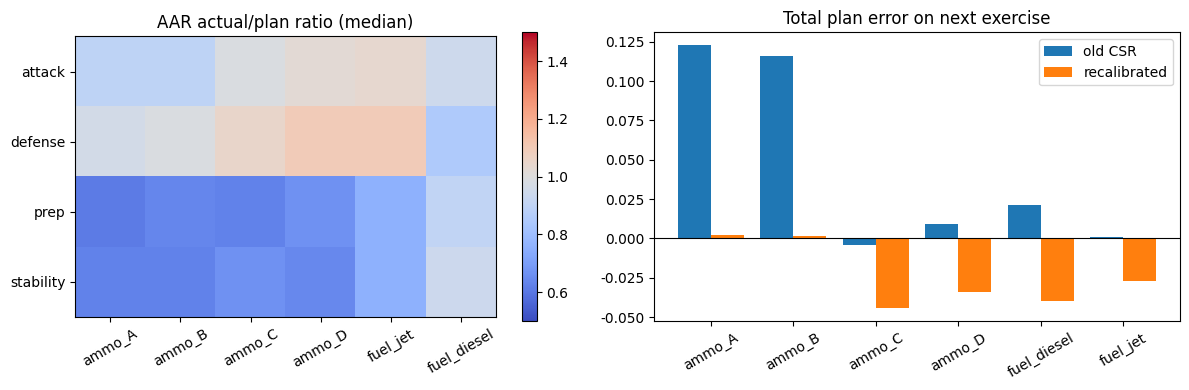

Python code for this plot:
# ============================================================================
# [Google Colab 환경 설정] 필수 라이브러리 설치 및 임포트
# ============================================================================
!pip install -q numpy pandas matplotlib scipy scikit-learn

import os
import sys
import time
import math
import json
import re
import numpy as np
import pandas as pd
import matplotlib.pyplot as plt
import warnings
warnings.filterwarnings('ignore')

# 그래프 영문 폰트 기본 설정 (환경 독립성 보장)
plt.rcParams['font.sans-serif'] = 'DejaVu Sans'
plt.rcParams['axes.unicode_minus'] = False

print(f"실행 환경 준비 완료 (Python {sys.version.split()[0]})")


"""AAR(사후검토) 자료로 기준 소모율(CSR) 계획치와 실사격·실소모 결과의 편차를 작전 단계·품목·교전 강도별로 분석해 원인을 찾고, 소모 계수를 축소 추정으로 재보정한 뒤 새 훈련 자료에서 검증하며, 비용 절감·작업시간 단축·긴급 재보급 감소 3대 효과 지표와 민감도를 산출한다."""
import numpy as np
import pandas as pd
import matplotlib.pyplot as plt
from scipy.optimize import linear_sum_assignment

# ---------------------------------------------------------------------------
# [교육용가상자료] 가상 부대·가상 품목 일일 소모 기록 생성기 (실제 탄약 제원·소모율과 무관)
# 가상 부대 8개 x 90일. 소모량 = 가상 CSR 계수 x 병력 규모 x (교전 강도·적 저항·화력 계획 효과) x 잡음
# ---------------------------------------------------------------------------
UNITS = [f"U{i:02d}" for i in range(1, 9)]
ITEMS = ["ammo_A", "ammo_B", "ammo_C", "ammo_D", "fuel_jet", "fuel_diesel"]
AMMO, FUEL = ITEMS[:4], ITEMS[4:]
PHASES = ["prep", "attack", "defense", "stability"]
CSR = {  # 가상 계수: 병력 100명·1일 기준 소모 단위(탄약=상자, 유류=드럼)
    "prep":      [1.0, 0.6, 0.3, 0.2, 1.5, 6.0],
    "attack":    [6.0, 3.5, 2.0, 1.2, 5.0, 12.0],
    "defense":   [4.5, 3.0, 1.6, 0.8, 3.0, 7.0],
    "stability": [0.8, 0.5, 0.3, 0.2, 1.0, 5.0],
}
PHASE_RESIST = {"prep": 1.0, "attack": 3.2, "defense": 3.6, "stability": 0.8}


def make_ops(n_days=90, seed=7, surge=0):
    """가상 부대별 일일 작전 기록과 품목별 실제 소모량(정답)을 만든다. surge>0이면 마지막 surge일을 고강도 공격 단계로 바꾼다(스트레스 시험용)."""
    rng = np.random.default_rng(seed)
    rows = []
    for uid in UNITS:
        size = int(rng.integers(3, 9)) * 100
        lens = rng.integers(8, 20, 4)
        sched = ["prep"] * lens[0] + ["attack"] * lens[1] + ["defense"] * lens[2] + ["attack"] * lens[3]
        sched = (sched + ["stability"] * n_days)[:n_days]
        if surge:
            sched[-surge:] = ["attack"] * surge
        r = 1.0
        for d, ph in enumerate(sched):
            r = float(np.clip(0.7 * r + 0.3 * (4.8 if surge and d >= n_days - surge else PHASE_RESIST[ph]) + rng.normal(0, 0.35), 0, 5))
            inten = float(np.clip(r / 5 * 0.9 + rng.normal(0, 0.06), 0, 1))
            fire = int(rng.poisson(1 + 8 * inten))
            move = float(rng.gamma(2, {"prep": 4, "attack": 12, "defense": 2, "stability": 5}[ph]))
            weather = str(rng.choice(["clear", "rain", "snow"], p=[0.7, 0.2, 0.1]))
            emerg = bool(rng.random() < 0.02)
            rec = {"unit": uid, "day": d, "phase": ph, "unit_size": size, "intensity": round(inten, 3),
                   "resistance": round(r, 2), "fire_missions": fire, "move_km": round(move, 1),
                   "weather": weather, "emergency": emerg}
            base = size / 100
            for i, it in enumerate(ITEMS):
                c = CSR[ph][i] * base
                if it in AMMO:
                    c *= (0.5 + 0.6 * inten) * (1 + 0.04 * fire * (1.0 if it in ("ammo_C", "ammo_D") else 0.4))
                elif it == "fuel_jet":
                    c *= (0.6 + 0.5 * inten) + 0.03 * fire
                else:
                    c = c * (0.8 + 0.2 * (weather != "clear")) + 0.05 * move * base
                c *= rng.lognormal(0, 0.12) * (2.5 if emerg else 1.0)
                rec[it] = round(float(c), 1)
            rows.append(rec)
    return pd.DataFrame(rows)
# ---------------------------------------------------------------------------

# ---------------------------------------------------------------------------
# [교육용가상자료] 가상 저장고(H1~H3) 저장칸 배치 모델. 실제 탄약 저장 기준·안전거리와 무관한 가상 계수다.
# 저장칸: 저장고 x 열(row) x 칸(col). 동선 거리 = 반출장(입구)까지의 가상 거리(m).
# 저장군(G1~G3)은 가상 혼적 제한 그룹이며, 저장고마다 받을 수 있는 저장군이 정해져 있다.
# ---------------------------------------------------------------------------
HOUSES = {"H1": {"groups": {"G1", "G2"}, "rows": 2, "cols": 6, "dock": 15.0},
          "H2": {"groups": {"G1"}, "rows": 2, "cols": 5, "dock": 40.0},
          "H3": {"groups": {"G2", "G3"}, "rows": 2, "cols": 6, "dock": 70.0}}
ITEM_GROUP = {"ammo_A": "G1", "ammo_B": "G1", "ammo_C": "G2", "ammo_D": "G3"}
SLOT_CAP = 6                      # 1열 저장칸 가상 팔레트 수용량(2열은 +4)


def make_slots(seed=3):
    """저장칸 목록과 현재 점유(이동 불가 기존 재고) 여부를 만든다."""
    rng = np.random.default_rng(seed)
    rows = []
    for h, c in HOUSES.items():
        for r in range(c["rows"]):
            for k in range(c["cols"]):
                rows.append({"slot": f"{h}-{r + 1}{k + 1:02d}", "house": h, "dist_m": c["dock"] + 6.0 * k + 4.0 * r,
                             "cap": SLOT_CAP if r == 0 else SLOT_CAP + 4, "fixed": bool(rng.random() < 0.15)})
    return pd.DataFrame(rows)


def make_skus(demand, seed=5):
    """품목별 예측 일일 반출량(demand: 품목->상자/일)을 로트 단위 SKU로 나눈다. 반출 빈도 = 일일 반출 횟수(가상)."""
    rng = np.random.default_rng(seed)
    rows = []
    for it, dq in demand.items():
        n_lot = 5
        share = rng.dirichlet(np.ones(n_lot) * 2)
        for j in range(n_lot):
            rows.append({"sku": f"{it}-L{j + 1}", "item": it, "group": ITEM_GROUP[it],
                         "pallets": int(rng.integers(2, SLOT_CAP + 5)), "freq": round(float(dq * share[j] / 4), 2)})
    return pd.DataFrame(rows)


def feasible(sku, slot):
    return (sku["group"] in HOUSES[slot["house"]]["groups"]) and sku["pallets"] <= slot["cap"] and not slot["fixed"]


def travel(assign, skus, slots):
    """작업동선 = 반출 빈도 x 왕복 거리 합(가상 m/일)."""
    d = slots.set_index("slot")["dist_m"]
    return float(sum(2 * skus.loc[i, "freq"] * d[s] for i, s in assign.items()))


def first_fit(skus, slots):
    """현행 방식(대안 비교 기준): 입고 순서대로 비어 있는 첫 번째 적합 칸에 넣는다."""
    used, out = set(), {}
    for i, k in skus.iterrows():
        for _, s in slots.iterrows():
            if s["slot"] not in used and feasible(k, s):
                out[i] = s["slot"]; used.add(s["slot"]); break
    return out


def optimize(skus, slots, lam=8):
    """할당 문제(정수계획 특수형): 비용 = 반출 빈도 x 왕복거리 + lam x 빈 공간(공간낭비). 부적합 칸은 큰 비용."""
    cost = np.full((len(skus), len(slots)), 1e7)
    for i, k in skus.iterrows():
        for j, s in slots.iterrows():
            if feasible(k, s):
                cost[i, j] = 2 * k["freq"] * s["dist_m"] + lam * (s["cap"] - k["pallets"])
    ri, cj = linear_sum_assignment(cost)
    return {int(i): slots.loc[j, "slot"] for i, j in zip(ri, cj) if cost[i, j] < 1e7}, cost


def loc_score(assign, skus, slots):
    """위치점수(0~100): 반출 빈도 상위 SKU일수록 반출장 가까운 칸에 있는 정도(가중 평균)."""
    d = slots.set_index("slot")["dist_m"]; dmin, dmax = d.min(), d.max()
    w = skus["freq"] / skus["freq"].sum()
    return float(100 * sum(w[i] * (1 - (d[s] - dmin) / (dmax - dmin)) for i, s in assign.items()))
# ---------------------------------------------------------------------------

PRICE = {"hold": 1.0, "emerg": 25.0}   # [교육용가상자료] 과잉 1단위 보관·수송 비용 지수, 긴급 재보급 1회 비용 지수
SHRINK_K = 20                            # 재보정 축소 강도(표본 n이 작을수록 기존 계수 유지)
SPEED = 80.0                             # 지게차 가상 이동 속도(m/분)


def long_ratio(ops):
    """(부대, 일자, 품목)별 실제 소모량과 CSR 계획량, 비율."""
    out = []
    for i, it in enumerate(ITEMS):
        plan = np.array([CSR[p][i] for p in ops["phase"]]) * ops["unit_size"] / 100
        out.append(pd.DataFrame({"unit": ops["unit"], "day": ops["day"], "phase": ops["phase"], "item": it,
                                 "intensity": ops["intensity"], "plan": plan, "qty": ops[it], "emergency": ops["emergency"]}))
    d = pd.concat(out, ignore_index=True)
    return d.assign(ratio=d["qty"] / d["plan"])


aar = long_ratio(make_ops(90, seed=7))          # 지난 훈련(AAR 대상)
new = long_ratio(make_ops(90, seed=8))          # 다음 훈련(재보정 검증용, 같은 생성 규칙의 다른 가상 부대)

# 1) 편차 분석: 단계 x 품목별 실제/계획 비율 중앙값(1보다 크면 계획 과소)
piv = aar[~aar["emergency"]].groupby(["phase", "item"])["ratio"].median().unstack()[ITEMS]
print("[AAR 편차: 실제/계획 비율 중앙값(긴급 불출 제외)]")
print(piv.to_string(float_format=lambda x: f"{x:.2f}"))
band = pd.cut(aar["intensity"], [0, 0.3, 0.6, 1.0], labels=["low", "mid", "high"], include_lowest=True)
amm = aar[aar["item"].isin(AMMO)].groupby(band, observed=True)["ratio"].median()
print("탄약 비율 vs 교전 강도:", ", ".join(f"{k} {v:.2f}" for k, v in amm.items()),
      "-> 원인: CSR은 단계별 고정값이라 같은 공격 단계라도 강도가 낮은 날은 과대, 높은 날은 과소 계획된다")
em_share = aar.loc[aar["emergency"], "qty"].sum() / aar["qty"].sum()
print(f"긴급 불출 비중 {em_share:.1%} -> 계수 재보정에서 제외하고 예비 재고로 관리")

# 2) 재보정: 단계 x 품목 x 계획 교전 강도 구간별 보정 계수 = 비율 중앙값^(n/(n+K)) (표본이 적은 칸은 기존 계수 유지 쪽으로 축소)
BANDS = [0, 0.3, 0.6, 1.0]
for d in (aar, new):
    d["band"] = pd.cut(d["intensity"], BANDS, labels=["low", "mid", "high"], include_lowest=True).astype(str)
base = aar[~aar["emergency"]]
g = base.groupby(["phase", "item", "band"])["ratio"]
FACT = (g.median() ** (g.size() / (g.size() + SHRINK_K))).to_dict()
print(f"재보정 계수 {len(FACT)}개(단계 4 x 품목 6 x 강도 구간), 예: attack-ammo_A low/mid/high = "
      + "/".join(f"{FACT.get(('attack', 'ammo_A', b), 1):.2f}" for b in ("low", "mid", "high")))


def mape(y, p):
    return float(np.mean(np.abs(p - y) / y))


def apply_csr(d):
    """재보정 계획량 = 기존 CSR 계획량 x 보정 계수(해당 칸이 없으면 1.0)."""
    return d["plan"] * np.array([FACT.get(k, 1.0) for k in zip(d["phase"], d["item"], d["band"])])


aar["plan2"], new["plan2"] = apply_csr(aar), apply_csr(new)


m1, m2 = mape(new["qty"], new["plan"]), mape(new["qty"], new["plan2"])
print(f"\n[재보정 검증(다음 훈련 자료)] 일일 MAPE 기존 CSR {m1:.1%} -> 재보정 {m2:.1%} ({m1 - m2:+.1%}p 개선)")
tot = new.groupby("item")[["qty", "plan", "plan2"]].sum()
tot["기존 오차"], tot["재보정 오차"] = tot["plan"] / tot["qty"] - 1, tot["plan2"] / tot["qty"] - 1
print("품목별 총량 오차:", ", ".join(f"{k} {a:+.1%}->{b:+.1%}" for k, a, b in zip(tot.index, tot["기존 오차"], tot["재보정 오차"])))


# 3) 3대 효과 지표(가상 단가, 90일 x 부대 8 기준). 두 계획 모두 AAR 자료에서 95% 충족 안전계수를 정해 같은 서비스 수준으로 비교한다
SAFE = {c: float(np.quantile(aar.loc[~aar["emergency"], "qty"] / aar.loc[~aar["emergency"], c], 0.95)) for c in ("plan", "plan2")}
print(f"95% 충족 안전계수: 기존 x{SAFE['plan']:.2f}, 재보정 x{SAFE['plan2']:.2f} -> 같은 충족 수준에서 공급 계획량을 비교한다")


def effect(plan_col, p_hold=PRICE["hold"], p_em=PRICE["emerg"]):
    supply = new[plan_col] * SAFE[plan_col]
    excess = (supply - new["qty"]).clip(lower=0).sum()
    short = int((new["qty"] > supply).sum())          # 공급 계획 초과 소모 -> 긴급 재보급 1회
    return excess * p_hold + short * p_em, short


c1, s1 = effect("plan"); c2, s2 = effect("plan2")
ops = make_ops(90, seed=7)
demand = ops[ops["day"] >= 76][AMMO].sum().div(14).to_dict()
skus, slots = make_skus(demand), make_slots()
t_cur, t_opt = travel(first_fit(skus, slots), skus, slots), travel(optimize(skus, slots)[0], skus, slots)
kpis = pd.DataFrame([["비용(과잉 보관·수송+긴급 재보급) 지수", c1, c2, 1 - c2 / c1],
                     ["저장고 반출 작업시간(분/일)", t_cur / SPEED, t_opt / SPEED, 1 - t_opt / t_cur],
                     ["긴급 재보급 횟수(회/90일)", s1, s2, 1 - s2 / max(s1, 1)]], columns=["지표", "현행", "개선", "개선율"])
print("\n[3대 정량 효과 지표(가상 단가 기준 상대 비교값)]")
print(kpis.to_string(index=False, float_format=lambda x: f"{x:.2f}"))
print(f"효과 지표 산출 {len(kpis)}종 (목표 3대 지표: {'달성' if len(kpis) >= 3 else '미달'}) - 긴급 재보급 횟수는 같은 충족 수준에서 비슷하게 유지되는지(차이 {s2 - s1:+d}회) 확인하는 지표다")

sens = []
for ph in (0.8, 1.0, 1.2):
    for pe in (15.0, 25.0, 40.0):
        a, _ = effect("plan", PRICE["hold"] * ph, pe); b, _ = effect("plan2", PRICE["hold"] * ph, pe)
        sens.append((ph, pe, 1 - b / a))
s = pd.DataFrame(sens, columns=["보관단가 배수", "긴급 1회 비용", "비용 절감률"]).pivot(index="보관단가 배수", columns="긴급 1회 비용", values="비용 절감률")
print("\n[민감도: 비용 절감률]")
print(s.to_string(float_format=lambda x: f"{x:.1%}"))
print("도입 로드맵: 단기(1~3개월) 훈련 AAR로 계수 재보정 / 중기(4~9개월) 예측 모델·저장 배치 최적화 시범 운용 / 장기(10개월~) 군수 정보체계 연계와 정기 재학습")
print("금액·시간은 가정 단가로 계산한 상대 비교값이며 예산 근거로 쓰지 않는다.")

fig, ax = plt.subplots(1, 2, figsize=(12, 4))
im = ax[0].imshow(piv.values, cmap="coolwarm", vmin=0.5, vmax=1.5); ax[0].set_xticks(range(6)); ax[0].set_xticklabels(ITEMS, rotation=30)
ax[0].set_yticks(range(4)); ax[0].set_yticklabels(piv.index); ax[0].set_title("AAR actual/plan ratio (median)"); plt.colorbar(im, ax=ax[0])
x = np.arange(len(tot)); ax[1].bar(x - 0.2, tot["기존 오차"], 0.4, label="old CSR"); ax[1].bar(x + 0.2, tot["재보정 오차"], 0.4, label="recalibrated")
ax[1].set_xticks(x); ax[1].set_xticklabels(tot.index, rotation=30); ax[1].axhline(0, c="k", lw=0.8); ax[1].set_title("Total plan error on next exercise"); ax[1].legend()
plt.tight_layout(); plt.show()
